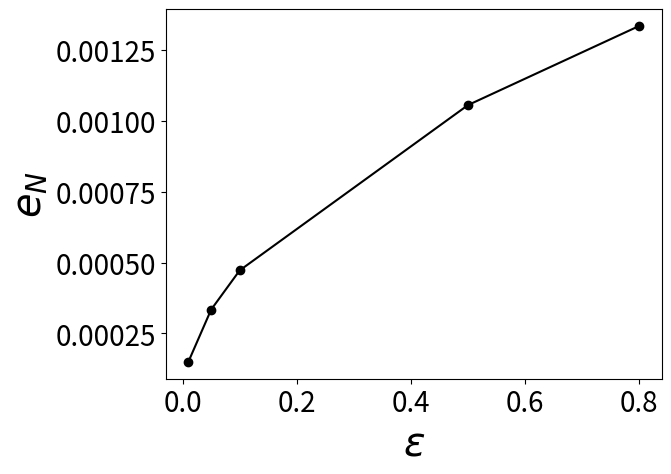
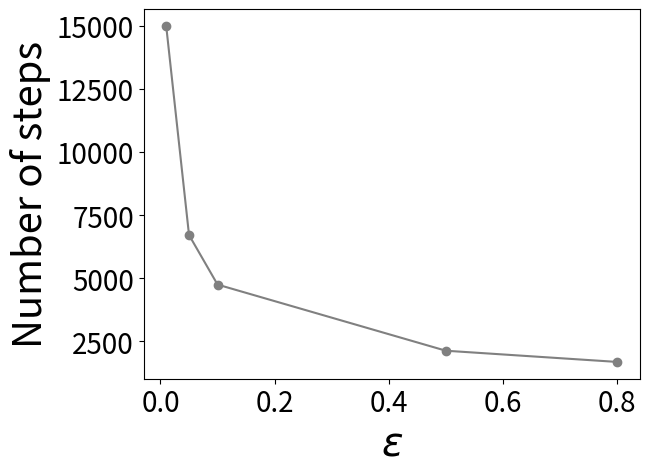

The script that saved these images, in order:
import matplotlib.pyplot as plt
import numpy as np

eps = np.array([0.01, 0.05, 0.1, 0.5, 0.8])
e = np.array([0.00014935, 0.00033389, 0.00047215, 0.00105526, 0.00133444])
n_x = np.array([15002, 6711, 4746, 2124, 1680])
n_dt = np.array([15006, 6715, 4750, 2128, 1684])

plt.rcParams.update({
    'axes.labelsize': 'x-large',
    'font.size': 20,
})

plt.figure()
plt.plot(eps, e, '-o', color='black')
plt.xlabel(r'$\epsilon$')
plt.ylabel(r'$e_{N}$')

plt.figure()
plt.plot(eps, n_x, '-o', color='grey', label='Number of steps used')
plt.xlabel(r'$\epsilon$')
plt.ylabel('Number of steps')

plt.show()

